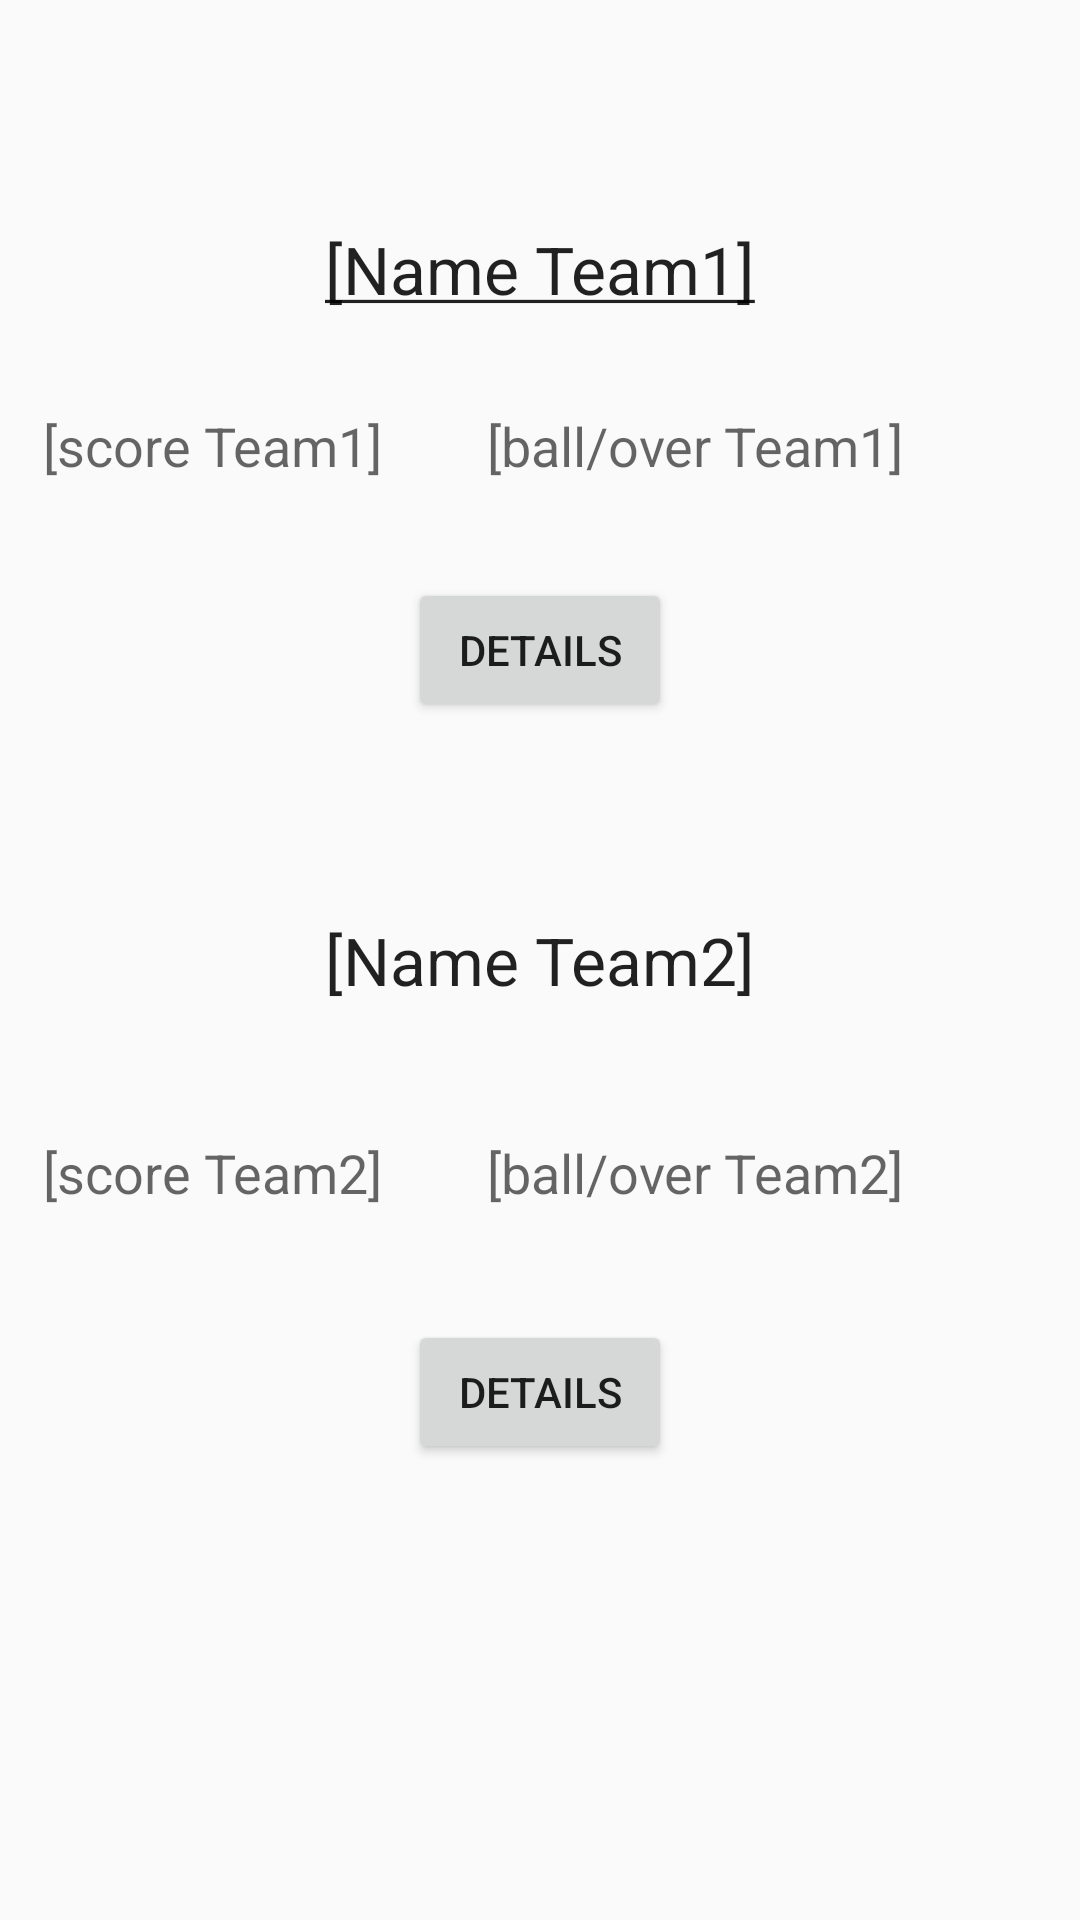

Produce the Android XML layout that renders to this screen, including the resource entries it uses.
<!-- AndroidManifest.xml: application theme AppTheme -->
<!-- res/layout/activity_stats.xml -->
<?xml version="1.0" encoding="utf-8"?>
<RelativeLayout xmlns:android="http://schemas.android.com/apk/res/android"
              android:orientation="vertical"
                xmlns:tools="http://schemas.android.com/tools"
                android:layout_width="match_parent"
                android:layout_height="match_parent"
                                xmlns:app="http://schemas.android.com/apk/res-auto"

                tools:context=".StatsActivity">

    <TextView
        android:layout_width="wrap_content"
        android:layout_height="wrap_content"
        android:textAppearance="?android:attr/textAppearanceLarge"
        android:text="@string/Team1_name"
        android:id="@+id/Team1_name"
        android:layout_marginTop="75dp"
        android:layout_alignParentTop="true"
        android:layout_centerHorizontal="true"/>

    <TextView
        android:layout_width="wrap_content"
        android:layout_height="wrap_content"
        android:textAppearance="?android:attr/textAppearanceMedium"
        android:text="@string/Team1_score"
        android:id="@+id/Team1_score"
        android:layout_alignTop="@+id/Team1_ball"
        android:layout_toStartOf="@+id/Team1_ball"
        android:layout_marginEnd="35dp"/>

    <TextView
        android:layout_width="wrap_content"
        android:layout_height="wrap_content"
        android:textAppearance="?android:attr/textAppearanceMedium"
        android:text="@string/Team1_ball"
        android:id="@+id/Team1_ball"
        android:layout_marginEnd="59dp"
        android:layout_marginTop="32dp"
        android:layout_below="@+id/Team1_name"
        android:layout_alignParentEnd="true"/>

    <Button
        android:layout_width="wrap_content"
        android:layout_height="wrap_content"
        android:text="@string/Team1_btn"
        android:id="@+id/Team1_btn"
        android:layout_marginTop="32dp"
        android:layout_below="@+id/Team1_score"
        android:layout_centerHorizontal="true"/>

    <TextView
        android:layout_width="wrap_content"
        android:layout_height="wrap_content"
        android:textAppearance="?android:attr/textAppearanceLarge"
        android:text="@string/Team2_name"
        android:id="@+id/Team2_name"
        android:layout_centerVertical="true"
        android:layout_centerHorizontal="true"/>

    <TextView
        android:layout_width="wrap_content"
        android:layout_height="wrap_content"
        android:textAppearance="?android:attr/textAppearanceMedium"
        android:text="@string/Team2_score"
        android:id="@+id/Team2_score"
        android:layout_marginTop="44dp"
        android:layout_below="@+id/Team2_name"
        android:layout_alignStart="@+id/Team1_score"/>

    <Button
        android:layout_width="wrap_content"
        android:layout_height="wrap_content"
        android:text="@string/Team2_btn"
        android:id="@+id/Team2_btn"
        android:layout_marginTop="37dp"
        android:layout_below="@+id/Team2_score"
        android:layout_alignStart="@+id/Team1_btn"/>

    <TextView
        android:layout_width="wrap_content"
        android:layout_height="wrap_content"
        android:textAppearance="?android:attr/textAppearanceMedium"
        android:text="@string/Team2_ball"
        android:id="@+id/Team2_ball"
        android:layout_alignTop="@+id/Team2_score"
        android:layout_toEndOf="@+id/Team1_score"/>


</RelativeLayout>
<!-- resources referenced by this layout -->
<resources>
  <string name="Team1_ball">[ball/over Team1]</string>
  <string name="Team1_btn">Details</string>
  <string name="Team1_name"><u>[Name Team1]</u></string>
  <string name="Team1_score">[score Team1]</string>
  <string name="Team2_ball">[ball/over Team2]</string>
  <string name="Team2_btn">Details</string>
  <string name="Team2_name">[Name Team2]</string>
  <string name="Team2_score">[score Team2]</string>
  <style name="AppTheme" parent="Theme.AppCompat.Light.DarkActionBar">
          
          <item name="colorPrimary">@color/colorPrimary</item>
          <item name="colorPrimaryDark">@color/colorPrimaryDark</item>
          <item name="colorAccent">@color/colorAccent</item>
      </style>
  <color name="colorPrimary">#3F51B5</color>
  <color name="colorPrimaryDark">#303F9F</color>
  <color name="colorAccent">#FF4081</color>
</resources>
